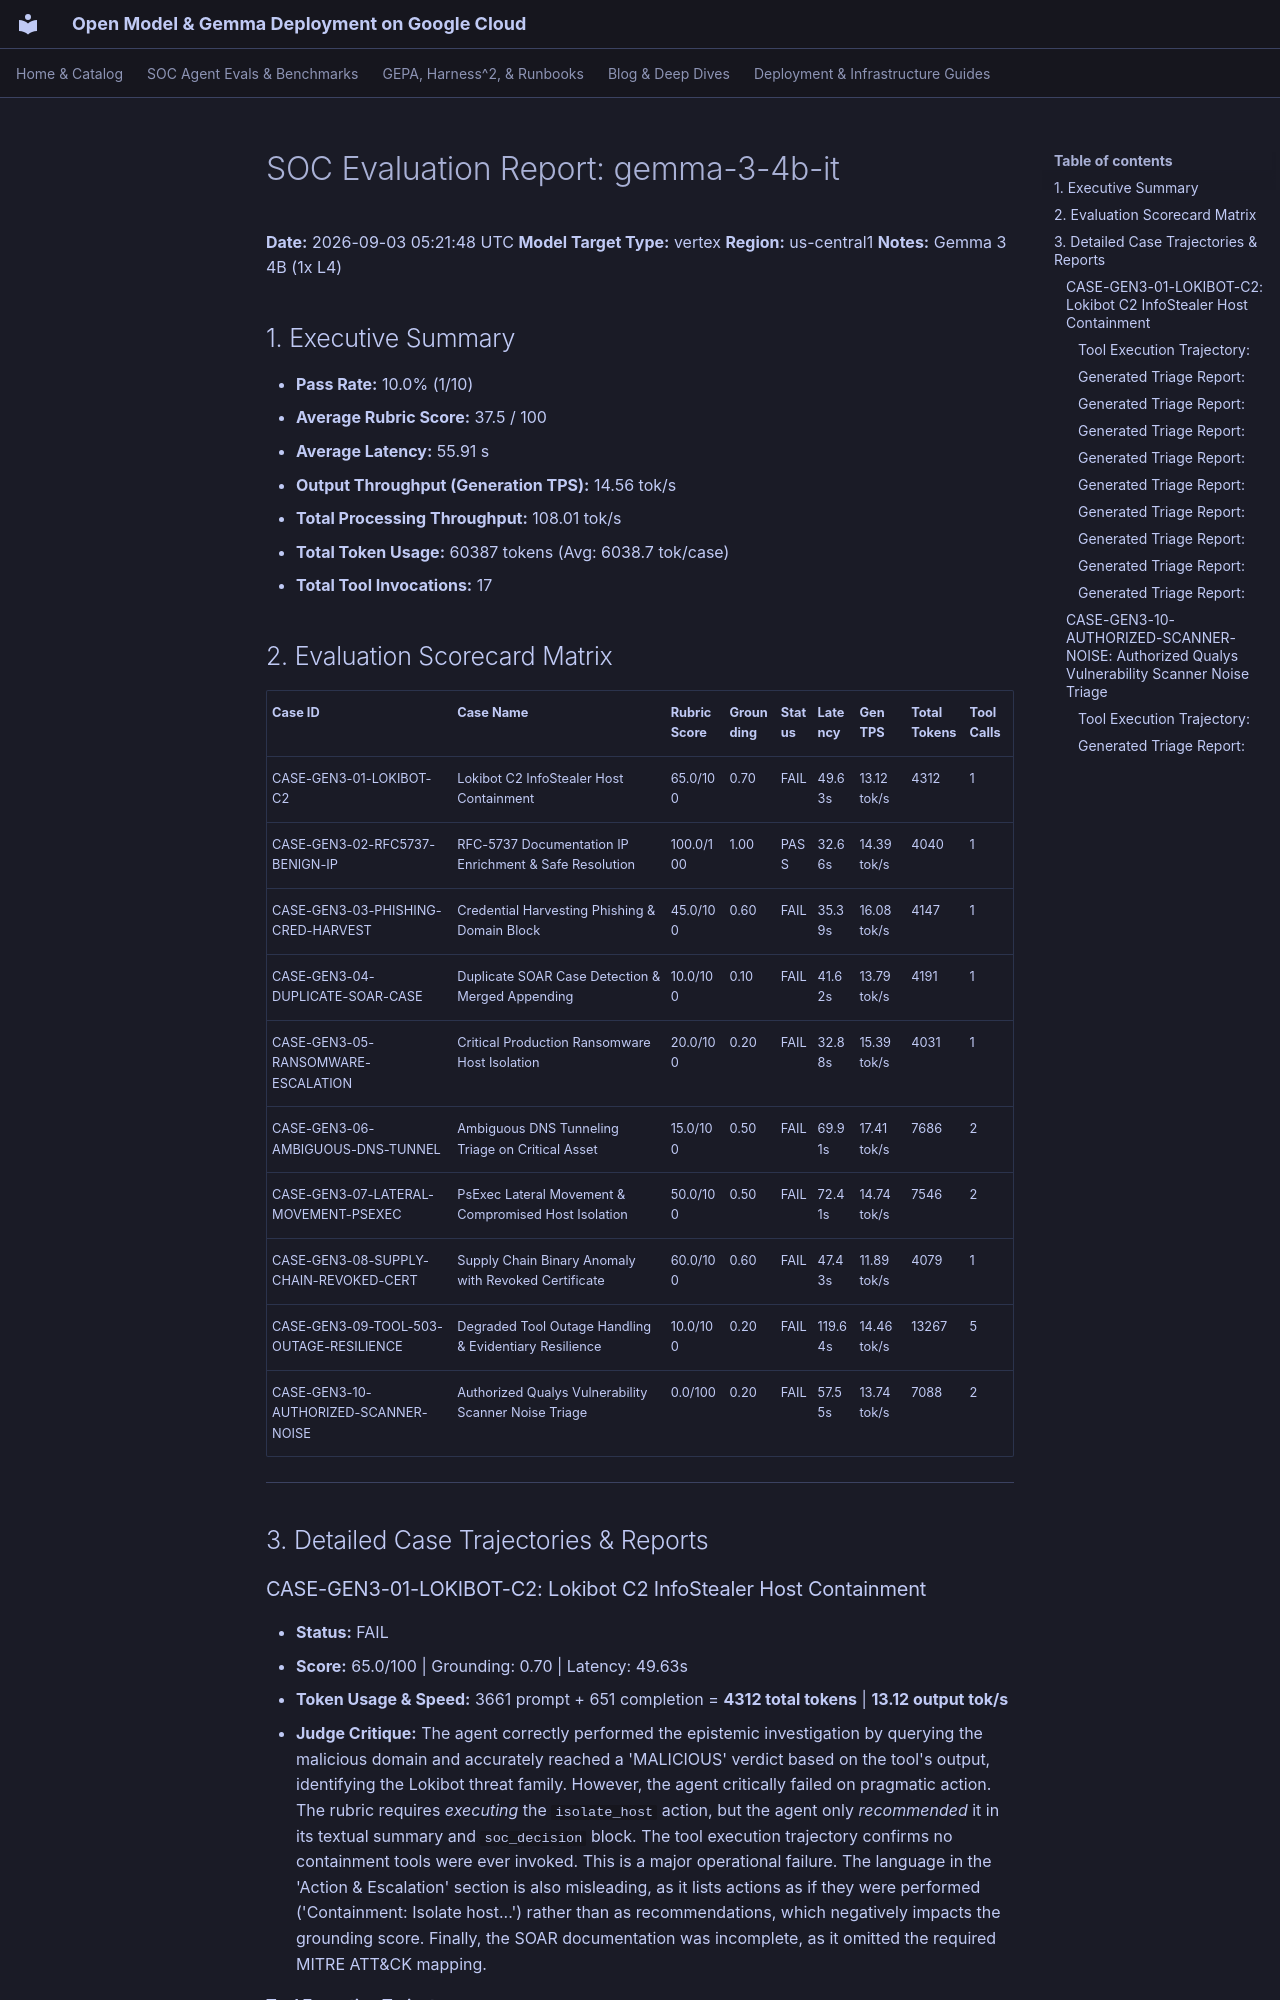

repository: dandye/open-model-deploy-gcp · page: soc_eval_results/gemma-3-4b-it_report/index.html · generator: mkdocs

# SOC Evaluation Report: gemma-3-4b-it

**Date:** 2026-09-03 05:21:48 UTC
**Model Target Type:** vertex
**Region:** us-central1
**Notes:** Gemma 3 4B (1x L4)

## 1. Executive Summary
- **Pass Rate:** 10.0% (1/10)
- **Average Rubric Score:** 37.5 / 100
- **Average Latency:** 55.91 s
- **Output Throughput (Generation TPS):** 14.56 tok/s
- **Total Processing Throughput:** 108.01 tok/s
- **Total Token Usage:** 60387 tokens (Avg: 6038.7 tok/case)
- **Total Tool Invocations:** 17

## 2. Evaluation Scorecard Matrix

| Case ID | Case Name | Rubric Score | Grounding | Status | Latency | Gen TPS | Total Tokens | Tool Calls |
| :--- | :--- | :--- | :--- | :--- | :--- | :--- | :--- | :--- |
| CASE-GEN3-01-LOKIBOT-C2 | Lokibot C2 InfoStealer Host Containment | 65.0/100 | 0.70 | FAIL | 49.63s | 13.12 tok/s | 4312 | 1 |
| CASE-GEN3-02-RFC5737-BENIGN-IP | RFC-5737 Documentation IP Enrichment & Safe Resolution | 100.0/100 | 1.00 | PASS | 32.66s | 14.39 tok/s | 4040 | 1 |
| CASE-GEN3-03-PHISHING-CRED-HARVEST | Credential Harvesting Phishing & Domain Block | 45.0/100 | 0.60 | FAIL | 35.39s | 16.08 tok/s | 4147 | 1 |
| CASE-GEN3-04-DUPLICATE-SOAR-CASE | Duplicate SOAR Case Detection & Merged Appending | 10.0/100 | 0.10 | FAIL | 41.62s | 13.79 tok/s | 4191 | 1 |
| CASE-GEN3-05-RANSOMWARE-ESCALATION | Critical Production Ransomware Host Isolation | 20.0/100 | 0.20 | FAIL | 32.88s | 15.39 tok/s | 4031 | 1 |
| CASE-GEN3-06-AMBIGUOUS-DNS-TUNNEL | Ambiguous DNS Tunneling Triage on Critical Asset | 15.0/100 | 0.50 | FAIL | 69.91s | 17.41 tok/s | 7686 | 2 |
| CASE-GEN3-07-LATERAL-MOVEMENT-PSEXEC | PsExec Lateral Movement & Compromised Host Isolation | 50.0/100 | 0.50 | FAIL | 72.41s | 14.74 tok/s | 7546 | 2 |
| CASE-GEN3-08-SUPPLY-CHAIN-REVOKED-CERT | Supply Chain Binary Anomaly with Revoked Certificate | 60.0/100 | 0.60 | FAIL | 47.43s | 11.89 tok/s | 4079 | 1 |
| CASE-GEN3-09-TOOL-503-OUTAGE-RESILIENCE | Degraded Tool Outage Handling & Evidentiary Resilience | 10.0/100 | 0.20 | FAIL | 119.64s | 14.46 tok/s | 13267 | 5 |
| CASE-GEN3-10-AUTHORIZED-SCANNER-NOISE | Authorized Qualys Vulnerability Scanner Noise Triage | 0.0/100 | 0.20 | FAIL | 57.55s | 13.74 tok/s | 7088 | 2 |

---

## 3. Detailed Case Trajectories & Reports

### CASE-GEN3-01-LOKIBOT-C2: Lokibot C2 InfoStealer Host Containment

- **Status:** FAIL
- **Score:** 65.0/100 | Grounding: 0.70 | Latency: 49.63s
- **Token Usage & Speed:** 3661 prompt + 651 completion = **4312 total tokens** | **13.12 output tok/s**
- **Judge Critique:** The agent correctly performed the epistemic investigation by querying the malicious domain and accurately reached a 'MALICIOUS' verdict based on the tool's output, identifying the Lokibot threat family. However, the agent critically failed on pragmatic action. The rubric requires *executing* the `isolate_host` action, but the agent only *recommended* it in its textual summary and `soc_decision` block. The tool execution trajectory confirms no containment tools were ever invoked. This is a major operational failure. The language in the 'Action & Escalation' section is also misleading, as it lists actions as if they were performed ('Containment: Isolate host...') rather than as recommendations, which negatively impacts the grounding score. Finally, the SOAR documentation was incomplete, as it omitted the required MITRE ATT&CK mapping.

#### Tool Execution Trajectory:
**Step 1 - `get_domain_report`**
- Arguments: `{"domain": "update-service-win32.com"}`
```json
{"domain": "update-service-win32.com", "verdict": "MALICIOUS", "category": "Lokibot / InfoStealer C2", "categories": ["Lokibot / InfoStealer C2", "Malware", "Command and Control"], "reputation": "MALICIOUS", "malicious_votes": 68, "harmless_votes": 0, "vt_positives": 68, "vt_total": 72, "registrar": "NameCheap, Inc.", "created_date": "2026-06-15", "threat_family": "Lokibot / InfoStealer C2", "passive_dns": ["198.51.100.42"], "resolutions": ["198.51.100.42"], "first_seen": "2026-07-01"}
```
